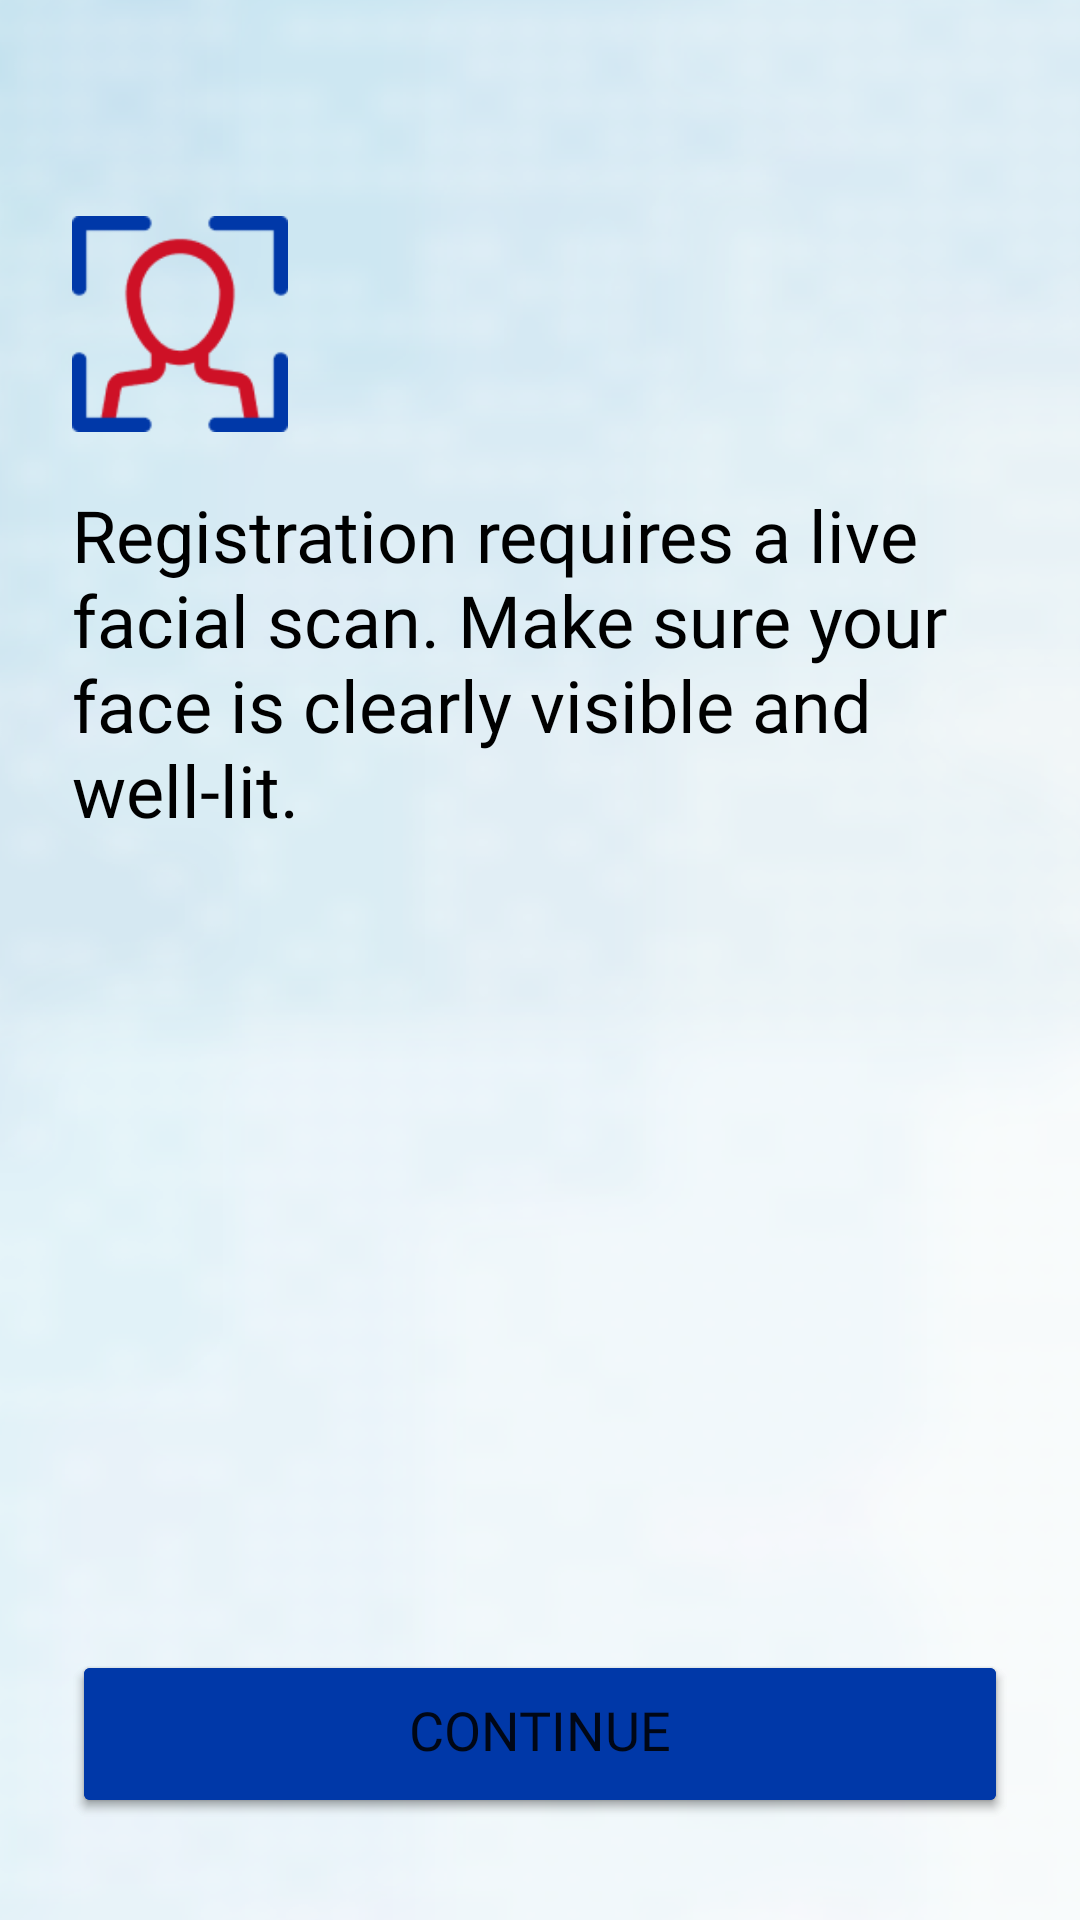

This screen was rendered from an Android layout file. Write that file and the resources it references.
<!-- AndroidManifest.xml: application theme AppTheme -->
<!-- res/layout/activity_registration_liveness.xml -->
<?xml version="1.0" encoding="utf-8"?>
<androidx.constraintlayout.widget.ConstraintLayout xmlns:android="http://schemas.android.com/apk/res/android"
    xmlns:app="http://schemas.android.com/apk/res-auto"
    xmlns:tools="http://schemas.android.com/tools"
    android:layout_width="match_parent"
    android:layout_height="match_parent"
    tools:context=".RegistrationLivenessActivity"
    android:tag="content">
    
    <ImageView
        android:id="@+id/bannerImage"
        android:layout_width="match_parent"
        android:layout_height="match_parent"
        android:scaleType="fitXY"
        android:src="@drawable/otherscreensbackground" />
        
    <ImageView
        android:id="@+id/facialScanIcon"
        android:layout_width="72dp"
        android:layout_height="72dp"
        app:layout_constraintTop_toTopOf="parent"
        app:layout_constraintStart_toStartOf="parent"
        android:src="@drawable/facialscanicon"
        android:layout_marginTop="72dp" 
        android:layout_marginStart="24dp" />

    <TextView
        android:id="@+id/title"
        android:layout_width="0dp"
        android:layout_height="wrap_content"
        android:text="@string/liveness_scan_instruction"
        android:textColor="@android:color/black"
        style="@style/AppTextXLarge"
        android:fontFamily="@font/poppins_semibold"
        app:layout_constraintTop_toBottomOf="@id/facialScanIcon"
        app:layout_constraintStart_toStartOf="parent"
        app:layout_constraintEnd_toEndOf="parent"
        android:layout_marginTop="18dp"
        android:layout_marginStart="24dp"
        android:layout_marginEnd="24dp" />

    <TextView
        android:id="@+id/resultMessageTv"
        android:layout_width="wrap_content"
        android:layout_height="wrap_content"
        android:textColor="@android:color/holo_red_dark"
        style="@style/AppTextLarge"
        android:fontFamily="@font/poppins_semibold"
        android:visibility="gone"
        app:layout_constraintTop_toBottomOf="@id/title"
        app:layout_constraintStart_toStartOf="parent"
        app:layout_constraintEnd_toEndOf="parent"
        android:layout_marginTop="24dp" />
        
    <Button
        android:id="@+id/beginBtn"
        android:layout_width="0dp"
        android:layout_height="56dp"
        android:text="@string/begin_scan"
        style="@style/AppTextMedium"
        android:backgroundTint="?attr/colorSecondary"
        app:layout_constraintBottom_toBottomOf="parent"
        app:layout_constraintStart_toStartOf="parent"
        app:layout_constraintEnd_toEndOf="parent"
        android:paddingTop="7dp"
        android:layout_marginBottom="34dp"
        android:layout_marginStart="24dp"
        android:layout_marginEnd="24dp" />
        
    <Button
        android:id="@+id/continueBtn"
        android:layout_width="0dp"
        android:layout_height="56dp"
        android:text="@string/continueString"
        style="@style/AppTextMedium"
        android:backgroundTint="?attr/colorSecondary"
        app:layout_constraintBottom_toBottomOf="parent"
        app:layout_constraintStart_toStartOf="parent"
        app:layout_constraintEnd_toEndOf="parent"
        android:paddingTop="7dp"
        android:layout_marginBottom="34dp"
        android:layout_marginStart="24dp"
        android:layout_marginEnd="24dp" />

</androidx.constraintlayout.widget.ConstraintLayout>
<!-- resources referenced by this layout -->
<resources>
  <!-- drawable facialscanicon: png bitmap (drawable, 3383 bytes) -->
  <!-- drawable otherscreensbackground: png bitmap (drawable, 179204 bytes) -->
  <string name="begin_scan">Begin Scan</string>
  <string name="continueString">Continue</string>
  <string name="liveness_scan_instruction">Registration requires a live facial scan. Make sure your face is clearly visible and well-lit.</string>
  <style name="AppTextLarge">
          <item name="android:textSize">22sp</item>
          <item name="android:fontFamily">@font/poppins</item>
      </style>
  <style name="AppTextMedium">
          <item name="android:textSize">18sp</item>
          <item name="android:fontFamily">@font/poppins</item>
      </style>
  <style name="AppTextXLarge">
          <item name="android:textSize">24sp</item>
          <item name="android:fontFamily">@font/poppins</item>
      </style>
  <style name="AppTheme" parent="Theme.MaterialComponents.DayNight.NoActionBar">
          
          <item name="colorPrimary">@color/neuvote_blue</item>
          <item name="colorPrimaryVariant">@color/neuvote_dark_blue</item>
          <item name="colorOnPrimary">@color/white</item>
          
          <item name="colorSecondary">@color/philippines_blue</item>
          <item name="colorSecondaryVariant">@color/neuvote_blue</item>
          <item name="colorOnSecondary">@color/black</item>
          
          <item name="android:statusBarColor" tools:targetApi="l">?attr/colorPrimaryVariant</item>
          
      </style>
  <color name="neuvote_blue">#347BE2</color>
  <color name="neuvote_dark_blue">#2C3B63</color>
  <color name="white">#FFFFFFFF</color>
  <color name="philippines_blue">#0038A8</color>
  <color name="black">#FF000000</color>
</resources>
